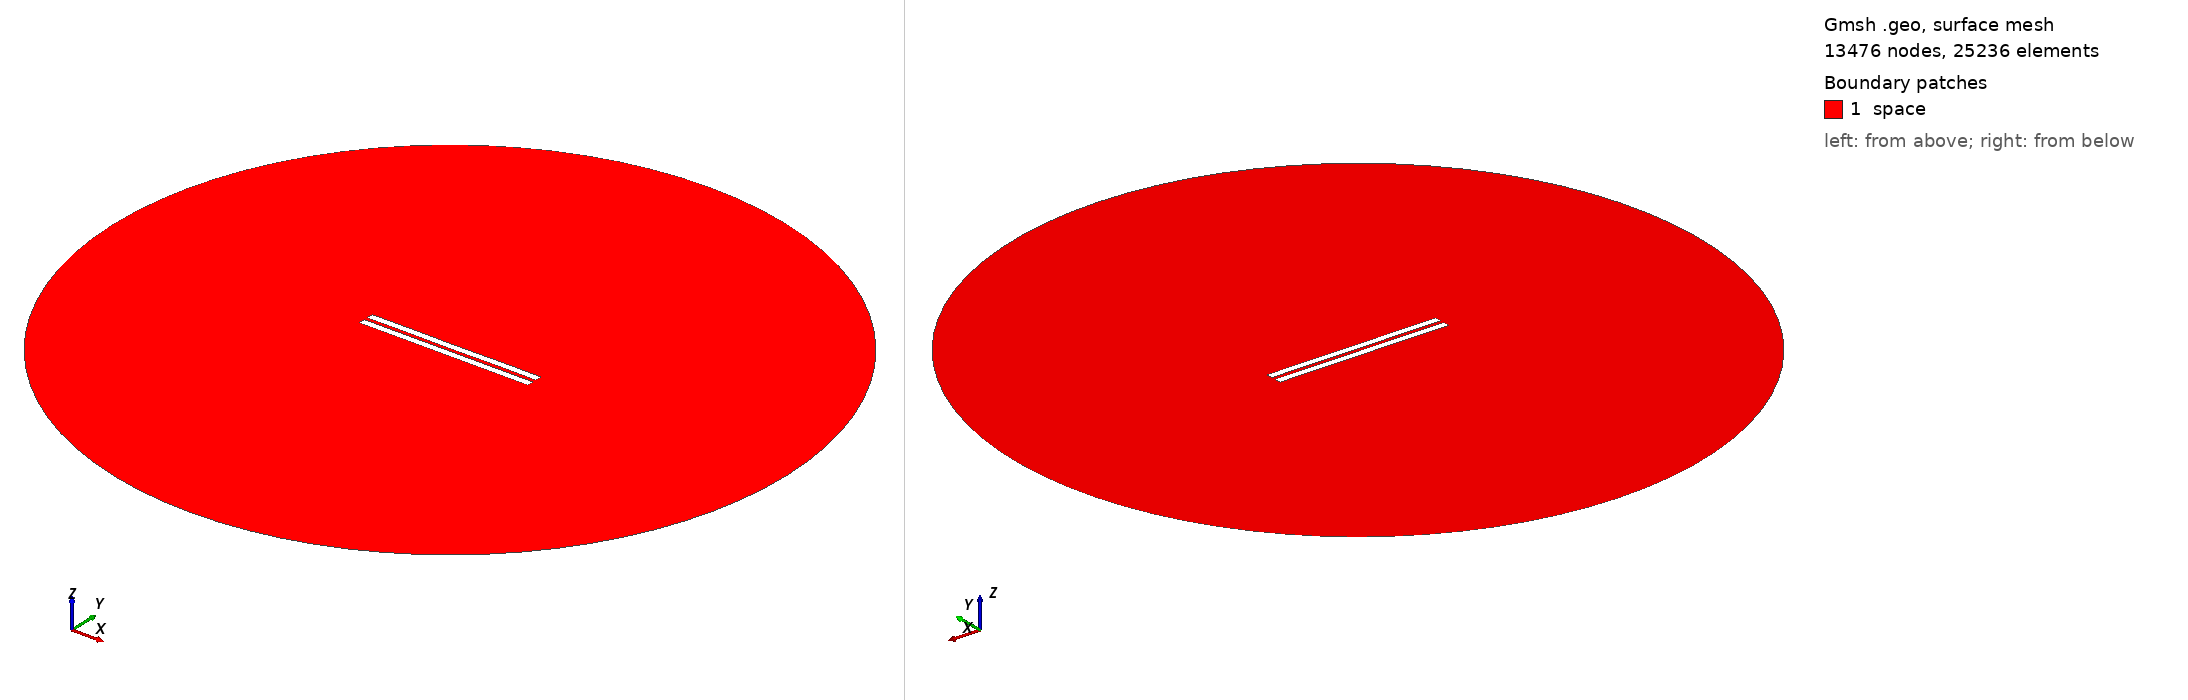

Gmsh geometry script, surface-meshed: 13476 nodes, 25236 surface elements. Boundary patches (legend numbers): 1 space. Left view from above one corner, right view from below the opposite corner. Legend entries are the model's physical surfaces. The drawing asked Gmsh for element sizes between 1% and 20% of the model's largest extent; the script's own settings can give other sizes.

=== 2314.geo (drawn) ===
//---------------------------------------
// Geometry kernel
//---------------------------------------

SetFactory("OpenCASCADE");



//---------------------------------------
// Parameters of the geometry
//---------------------------------------

// Overetch of the upper plate
overetch = 0.0;

// Distance between the plates
distance = 2.25;

// Discretization over the x axis (for the deformation)
nx = 50; 

// Length of the plate
L = 100 - overetch; 

// Number of modes
n = 4; 

// 1st mode coefficient
coeff(1) = 0.07499999999999998;
beta(1) = 0.596864 * 3.1415926535 / L;

// 2nd mode coefficient
coeff(2) = 0.0;
beta(2) = 1.49418 * 3.1415926535 / L;

// 3rd mode coefficient
coeff(3) = 0.0;
beta(3) = 2.50025 * 3.1415926535 / L;

// 4th mode coefficient
coeff(4) = 0.07499999999999998;
beta(4) = 3.49999 * 3.1415926535 / L;



//---------------------------------------
// Upper plate (deformed rectangle)
//---------------------------------------

// Coordiantes of the upper plate
xmin = -50;
xmax = 50 - overetch;

// Height of the upper plate
yheight = 4 - 2 * overetch;

// Indexes of the points
UpperID[] = {};
LowerID[] = {};
LeftID[] = {};
RightID[] = {};

// Point index
p = 1;

// Horizontal edges
For i In {1:nx}
    x = xmin + (i-1)*(xmax - xmin)/(nx-1);

    y_bottom = distance / 2 + overetch;
    For j In {1:n}
        C = (Cosh(beta(j)*L) + Cos(beta(j)*L)) / (Sinh(beta(j)*L) + Sin(beta(j)*L));
        y_bottom  = y_bottom + coeff(j) * (Cosh(beta(j)*(x+50)) - Cos(beta(j)*(x+50)) - C * (Sinh(beta(j)*(x+50)) - Sin(beta(j)*(x+50))));
    EndFor

    y_top = y_bottom + yheight;

    Point(p) = {x, y_top, 0, 1.0};
    UpperID[i] = p;
    p = p + 1;

    Point(p) = {x, y_bottom, 0, 1.0};
    LowerID[i] = p;
    p = p + 1;
EndFor

// Create point lists
UpperPts[] = {}; LowerPts[] = {};
For i In {1:nx}
  UpperPts[] += {UpperID[i]};
  LowerPts[] += {LowerID[i]};
EndFor

// Build splines
Spline(1) = {UpperPts[]};
Spline(2) = {LowerPts[]};
Line(3) = {LowerPts[nx-1], UpperPts[nx-1]};
Line(4) = {LowerPts[0], UpperPts[0]};

// Build the plane surface
Curve Loop(1) = {2, 3, -1, -4};
Plane Surface(1) = {1};



//---------------------------------------
// Lower plate (rectangle)
//---------------------------------------

// Vertices
Point(1001) = {-50, -1, 0, 1.0};
Point(1002) = { 50, -1, 0, 1.0};
Point(1003) = { 50,  -5, 0, 1.0};
Point(1004) = {-50,  -5, 0, 1.0};

// Edges
Line(5) = {1001, 1002};
Line(6) = {1002, 1003};
Line(7) = {1003, 1004};
Line(8) = {1004, 1001};

// Plane surface
Line Loop(2) = {5, 6, 7, 8};
Plane Surface(2) = {2}; 



//---------------------------------------
// Outer (fictious) boundary
//---------------------------------------

// Points
Point(1005) = {0, 0, 0};       // Center
Point(1006) = {200, 0, 0};     // Start point
Point(1007) = {0, 200, 0};     // 90 degrees
Point(1008) = {-200, 0, 0};    // 180 degrees
Point(1009) = {0, -200, 0};    // 270 degrees

// Circle arcs (each needs start, center, end)
Circle(9) = {1006, 1005, 1007};
Circle(10) = {1007, 1005, 1008};
Circle(11) = {1008, 1005, 1009};
Circle(12) = {1009, 1005, 1006};

// Plane surface for the entire domain
Curve Loop(3) = {9, 10, 11, 12};
Surface(3) = {3};

// Subtract the plates from the whole domain to obtain the actual domain where we want to solve the equations
BooleanDifference{ Surface{3}; Delete; }{ Surface{1}; Surface{2}; Delete; }




//---------------------------------------
// Transfinite Lines/Curves
//---------------------------------------

// Set the number of points on the boundaries
r = 7;

// Plates
Transfinite Curve {1, 2} = 50*r Using Progression 1;
Transfinite Curve {3, 4} = 2*r Using Progression 1;
Transfinite Line {5, 7} = 50*r Using Progression 1;
Transfinite Line {6, 8} = 2*r Using Progression 1;

// Outer boundary
Transfinite Line {9, 10, 11, 12} = 20 Using Progression 1;



//---------------------------------------
// Physical groups
//---------------------------------------                

// Physical curves (boundaries)
Physical Line("force_segment", 10) = {2};
Physical Line("upper_plate", 11) = {1, 3, 4};
Physical Line("lower_plate", 12) = {5, 6, 7, 8};
Physical Line("boundary", 20) = {9, 10, 11, 12};

// Physical Surfaces
Physical Surface("space", 30) = {3};



//---------------------------------------
// 6. Generate the Mesh
//---------------------------------------

// 2D mesh generation
Mesh 2;
